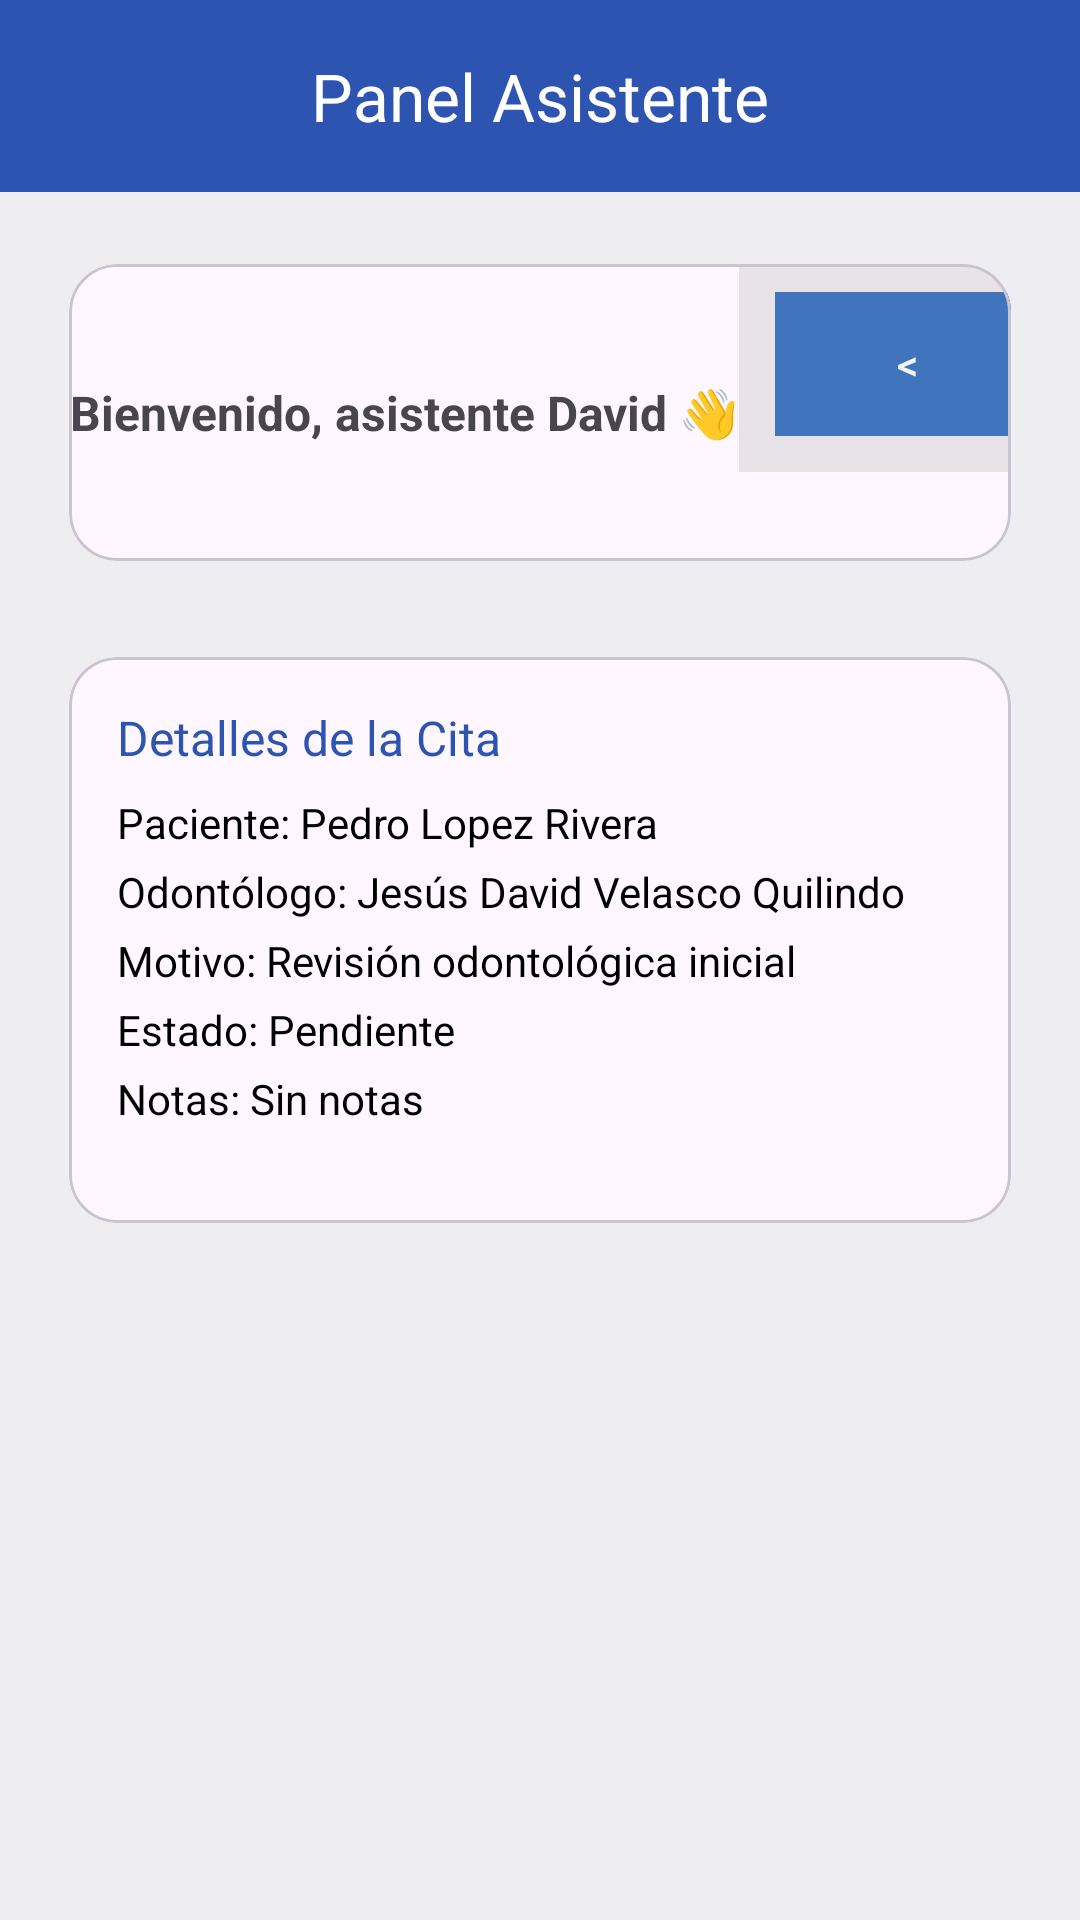

Android layout source for this screen:
<!-- AndroidManifest.xml: application theme Theme.DentalFlow -->
<!-- res/layout/activity_dashboard_asistente.xml -->
<?xml version="1.0" encoding="utf-8"?>
<androidx.drawerlayout.widget.DrawerLayout xmlns:android="http://schemas.android.com/apk/res/android"
        xmlns:app="http://schemas.android.com/apk/res-auto"
        xmlns:tools="http://schemas.android.com/tools"
        android:id="@+id/drawer_layout"
        android:layout_width="match_parent"
        android:layout_height="match_parent"
        tools:context=".Asistente.DashboardAsistente">

    
    <androidx.coordinatorlayout.widget.CoordinatorLayout
            android:layout_width="match_parent"
            android:layout_height="match_parent"
            android:background="#EEEEF2">

        <com.google.android.material.appbar.AppBarLayout
                android:layout_width="match_parent"
                android:layout_height="wrap_content">

            <com.google.android.material.appbar.MaterialToolbar
                    android:id="@+id/toolbar"
                    android:layout_width="match_parent"
                    android:layout_height="?attr/actionBarSize"
                    android:background="#2E54B2"
                    app:titleTextColor="#FFFFFF"
                    android:theme="@style/ThemeOverlay.Material3.ActionBar"
                    app:title="Panel Asistente"
                    app:titleCentered="true" />
        </com.google.android.material.appbar.AppBarLayout>

        <ScrollView
                android:layout_width="match_parent"
                android:layout_height="match_parent"
                app:layout_behavior="@string/appbar_scrolling_view_behavior">

            <LinearLayout
                    android:layout_width="match_parent"
                    android:layout_height="wrap_content"
                    android:orientation="vertical"
                    android:padding="16dp">

                
                <com.google.android.material.card.MaterialCardView
                        android:layout_width="match_parent"
                        android:layout_height="wrap_content"
                        android:layout_marginBottom="16dp"
                        app:cardCornerRadius="16dp"
                        app:cardUseCompatPadding="true">

                    
                    <LinearLayout
                            android:layout_width="match_parent"
                            android:layout_height="99dp"
                            android:gravity="center_vertical"
                            android:orientation="horizontal">

                        <TextView
                                android:layout_width="0dp"
                                android:layout_height="wrap_content"
                                android:layout_weight="1"
                                android:gravity="center"
                                android:text="Bienvenido, asistente David 👋"
                                android:textSize="16sp"
                                android:textStyle="bold" />

                        
                        <LinearLayout
                                android:id="@+id/layoutHora"
                                android:layout_width="match_parent"
                                android:layout_height="wrap_content"
                                android:layout_marginBottom="16dp"
                                android:background="@color/gray"
                                android:gravity="center_vertical"
                                android:orientation="horizontal"
                                android:padding="12dp">

                            <Button
                                    android:id="@+id/btnAnterior"
                                    android:layout_width="wrap_content"
                                    android:layout_height="wrap_content"
                                    android:background="@color/azul_secundario"
                                    android:text="&lt;"
                                    android:textColor="@color/blanco" />

                            <TextView
                                    android:id="@+id/tvHora"
                                    android:layout_width="0dp"
                                    android:layout_height="wrap_content"
                                    android:layout_weight="1"
                                    android:gravity="center"
                                    android:text="18:00"
                                    android:textColor="@color/black"
                                    android:textSize="18sp" />

                            <Button
                                    android:id="@+id/btnSiguiente"
                                    android:layout_width="wrap_content"
                                    android:layout_height="wrap_content"
                                    android:background="@color/azul_secundario"
                                    android:text="&gt;"
                                    android:textColor="@color/blanco" />

                        </LinearLayout>

                        

                    </LinearLayout>
                </com.google.android.material.card.MaterialCardView>

                
                <com.google.android.material.card.MaterialCardView
                        android:layout_width="match_parent"
                        android:layout_height="wrap_content"
                        android:layout_marginBottom="16dp"
                        app:cardCornerRadius="16dp"
                        app:cardUseCompatPadding="true">

                    <LinearLayout
                            android:layout_width="match_parent"
                            android:layout_height="wrap_content"
                            android:orientation="vertical"
                            android:padding="16dp">

                        
                        <TextView
                                android:id="@+id/tvTituloDetalles"
                                android:layout_width="match_parent"
                                android:layout_height="wrap_content"
                                android:text="Detalles de la Cita"
                                android:textSize="16sp"
                                android:textColor="@color/azul_principal"
                                android:layout_marginBottom="8dp" />

                        <TextView
                                android:id="@+id/tvPaciente"
                                android:layout_width="match_parent"
                                android:layout_height="wrap_content"
                                android:text="Paciente: Pedro Lopez Rivera"
                                android:textColor="@color/black"
                                android:layout_marginBottom="4dp" />

                        <TextView
                                android:id="@+id/tvOdontologo"
                                android:layout_width="match_parent"
                                android:layout_height="wrap_content"
                                android:text="Odontólogo: Jesús David Velasco Quilindo"
                                android:textColor="@color/black"
                                android:layout_marginBottom="4dp" />

                        <TextView
                                android:id="@+id/tvMotivo"
                                android:layout_width="match_parent"
                                android:layout_height="wrap_content"
                                android:text="Motivo: Revisión odontológica inicial"
                                android:textColor="@color/black"
                                android:layout_marginBottom="4dp" />

                        <TextView
                                android:id="@+id/tvEstado"
                                android:layout_width="match_parent"
                                android:layout_height="wrap_content"
                                android:text="Estado: Pendiente"
                                android:textColor="@color/black"
                                android:layout_marginBottom="4dp" />

                        <TextView
                                android:id="@+id/tvNotas"
                                android:layout_width="match_parent"
                                android:layout_height="wrap_content"
                                android:text="Notas: Sin notas"
                                android:textColor="@color/black"
                                android:layout_marginBottom="16dp" />

                    </LinearLayout>
                </com.google.android.material.card.MaterialCardView>

            </LinearLayout>
        </ScrollView>
    </androidx.coordinatorlayout.widget.CoordinatorLayout>

    
    <com.google.android.material.navigation.NavigationView
            android:id="@+id/navigation_view"
            android:layout_width="wrap_content"
            android:layout_height="match_parent"
            android:layout_gravity="start"
            app:headerLayout="@layout/nav_header_asistente"
            app:menu="@menu/drawer_menu_asistente" />

</androidx.drawerlayout.widget.DrawerLayout>
<!-- res/layout/nav_header_asistente.xml (included above) -->
<?xml version="1.0" encoding="utf-8"?>
<LinearLayout xmlns:android="http://schemas.android.com/apk/res/android"
        android:orientation="vertical"
        android:padding="16dp"
        android:layout_width="match_parent"
        android:layout_height="160dp"
        android:gravity="bottom"
        android:background="@color/azul_principal">

    <TextView
            android:id="@+id/headerTitle"
            android:layout_width="wrap_content"
            android:layout_height="wrap_content"
            android:text="Dental Flow"
            android:textStyle="bold"
            android:textColor="@android:color/white"
            android:textSize="18sp" />

    <TextView
            android:id="@+id/headerSubtitle"
            android:layout_width="wrap_content"
            android:layout_height="wrap_content"
            android:text="Asistente"
            android:textColor="#DDFFFFFF" />
</LinearLayout>
<!-- resources referenced by this layout -->
<resources>
  <color name="azul_principal">#2E54B2</color>
  <color name="azul_secundario">#4075BE</color>
  <color name="black">#FF000000</color>
  <color name="blanco">#F4F4F4</color>
  <color name="gray">#A9DCD9D9</color>
  <style name="Theme.DentalFlow" parent="Base.Theme.DentalFlow" />
  <style name="Base.Theme.DentalFlow" parent="Theme.Material3.DayNight.NoActionBar">
          
          
      </style>
</resources>
